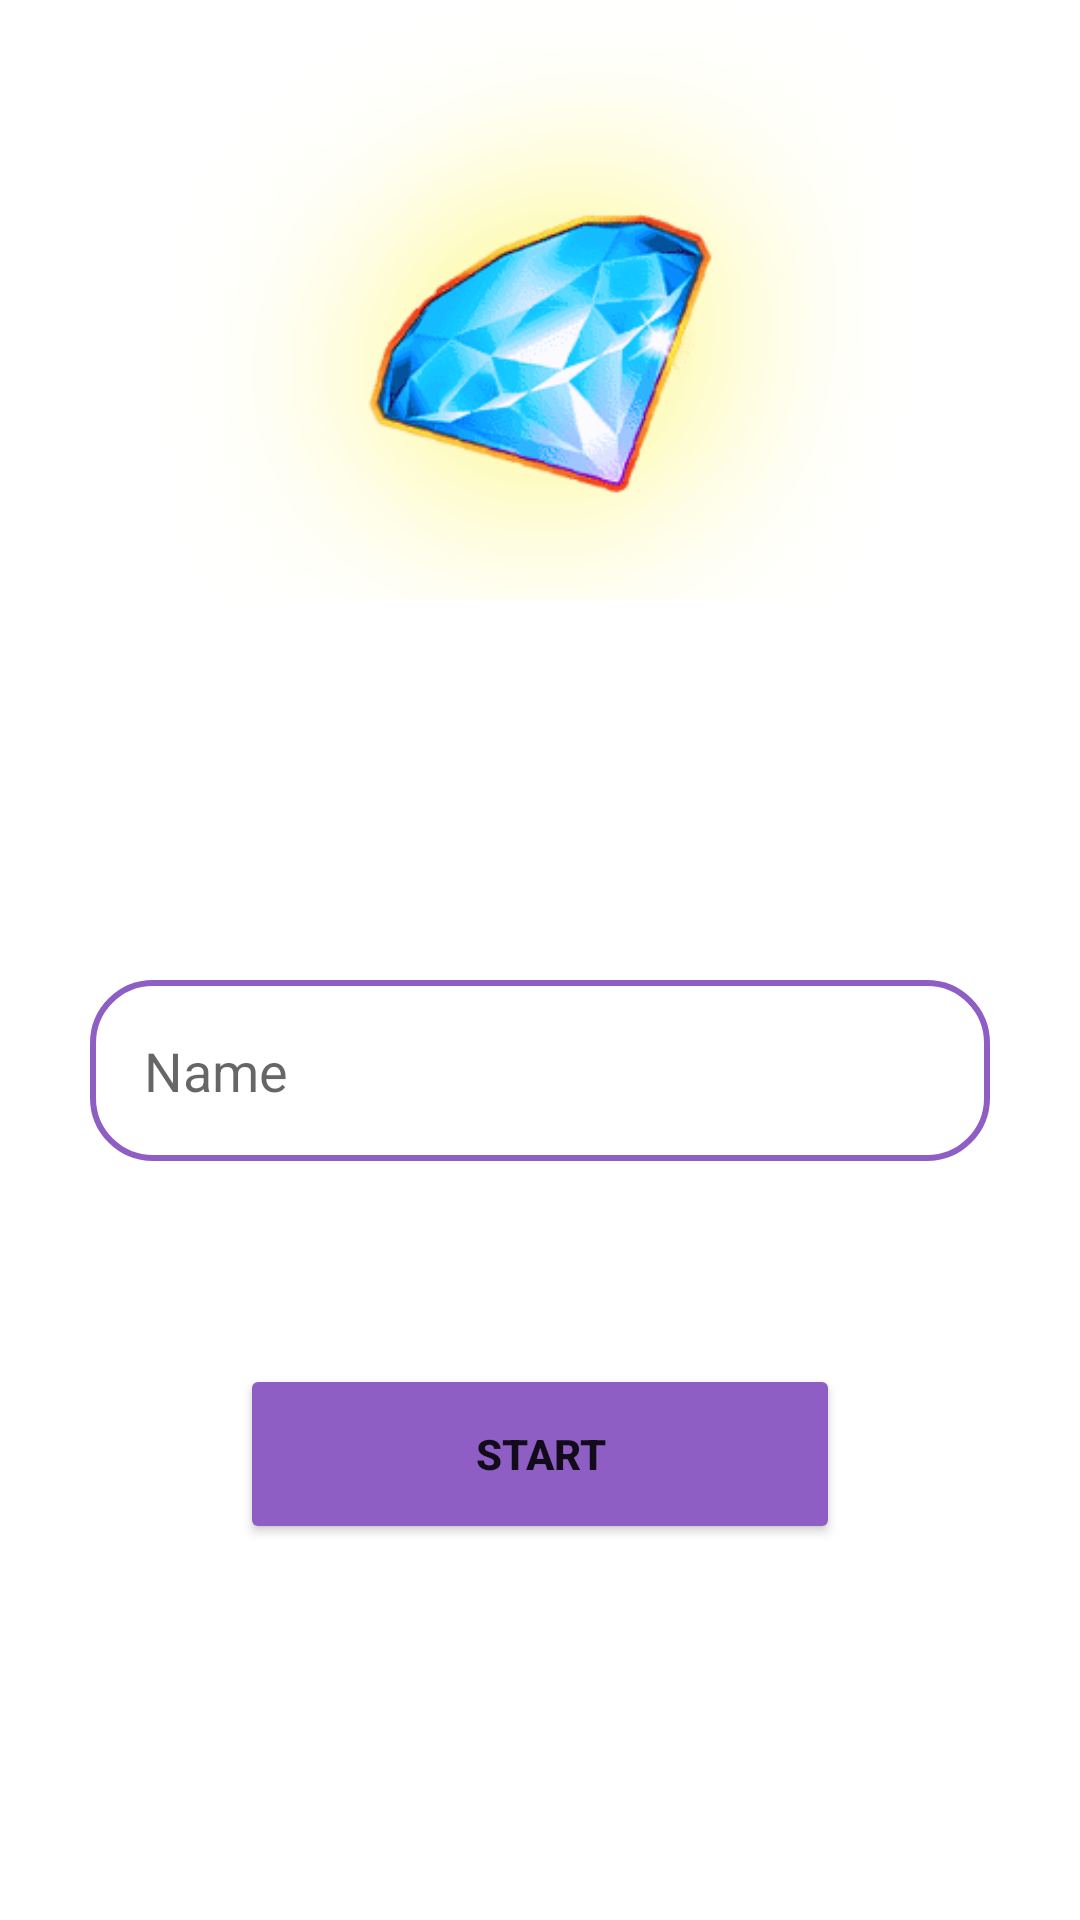

Reconstruct the res/layout file that produces this screen, plus the resources it refers to.
<!-- AndroidManifest.xml: application theme Theme.TimeOfAge -->
<!-- res/layout/activity_cduisuhda.xml -->
<?xml version="1.0" encoding="utf-8"?>
<androidx.constraintlayout.widget.ConstraintLayout xmlns:android="http://schemas.android.com/apk/res/android"
    xmlns:app="http://schemas.android.com/apk/res-auto"
    xmlns:tools="http://schemas.android.com/tools"
    android:layout_width="match_parent"
    android:layout_height="match_parent"
    android:background="@drawable/bg_tm_age"
    tools:context=".Cduisuhda">

    <ImageView
        android:id="@+id/imageView"
        android:layout_width="250dp"
        android:layout_height="200dp"
        app:layout_constraintEnd_toEndOf="parent"
        app:layout_constraintStart_toStartOf="parent"
        app:layout_constraintTop_toTopOf="parent"
        app:srcCompat="@drawable/tm_age_7" />

    <TextView
        android:id="@+id/textView2"
        android:layout_width="wrap_content"
        android:layout_height="wrap_content"
        android:text="Welcome to the Time of Age"
        android:textSize="23sp"
        android:textStyle="bold"
        android:textColor="@color/white"
        app:layout_constraintBottom_toBottomOf="parent"
        app:layout_constraintEnd_toEndOf="parent"
        app:layout_constraintStart_toStartOf="parent"
        app:layout_constraintTop_toBottomOf="@+id/imageView"
        app:layout_constraintVertical_bias="0.00999999" />

    <TextView
        android:id="@+id/textView3"
        android:layout_width="wrap_content"
        android:layout_height="wrap_content"
        android:textStyle="bold"
        android:textSize="20sp"
        android:textColor="@color/white"
        android:text="Enter your name and try luck!"
        app:layout_constraintBottom_toBottomOf="parent"
        app:layout_constraintEnd_toEndOf="parent"
        app:layout_constraintStart_toStartOf="parent"
        app:layout_constraintTop_toBottomOf="@+id/textView2"
        app:layout_constraintVertical_bias="0.07999998" />

    <EditText
        android:id="@+id/tv_name_tm_age"
        android:layout_width="300dp"
        android:layout_height="wrap_content"
        android:ems="10"
        android:hint="Name"
        android:background="@drawable/bg_edit"
        android:inputType="text"
        android:maxLength="20"
        android:textColor="@color/black"
        android:padding="18dp"
        app:layout_constraintBottom_toBottomOf="parent"
        app:layout_constraintEnd_toEndOf="parent"
        app:layout_constraintStart_toStartOf="parent"
        app:layout_constraintTop_toBottomOf="@+id/textView3"
        app:layout_constraintVertical_bias="0.120000005" />

    <Button
        android:id="@+id/b_start_tm"
        android:layout_width="200dp"
        android:layout_height="60dp"
        android:backgroundTint="@color/clr_tm_age_b"
        android:text="Start"
        android:textStyle="bold"
        app:layout_constraintBottom_toBottomOf="parent"
        app:layout_constraintEnd_toEndOf="parent"
        app:layout_constraintStart_toStartOf="parent"
        app:layout_constraintTop_toBottomOf="@+id/tv_name_tm_age"
        app:layout_constraintVertical_bias="0.35000002" />

    <TextView
        android:id="@+id/error_tm"
        android:layout_width="wrap_content"
        android:layout_height="wrap_content"
        android:layout_marginTop="3dp"
        android:textSize="13sp"
        android:visibility="gone"
        android:textColor="@color/clr_tm_age_err"
        android:text="Field is empty of incorrect"
        app:layout_constraintEnd_toEndOf="parent"
        app:layout_constraintStart_toStartOf="parent"
        app:layout_constraintTop_toBottomOf="@+id/tv_name_tm_age" />
</androidx.constraintlayout.widget.ConstraintLayout>
<!-- resources referenced by this layout -->
<resources>
  <color name="black">#FF000000</color>
  <color name="clr_tm_age_b">#8F5EC5</color>
  <color name="clr_tm_age_err">#F13030</color>
  <color name="white">#FFFFFFFF</color>
  <!-- drawable bg_edit (drawable-v24) -->
  <?xml version="1.0" encoding="utf-8"?>
  <shape xmlns:android="http://schemas.android.com/apk/res/android" android:shape="rectangle">
      <solid android:color="@color/white"/>
      <corners android:radius="20dp"/>
      <stroke android:color="@color/clr_tm_age_b" android:width="2dp"/>
  
  </shape>
  <!-- drawable tm_age_7: png bitmap (drawable, 49118 bytes) -->
  <style name="Theme.TimeOfAge" parent="Theme.MaterialComponents.DayNight.DarkActionBar">
          
          <item name="colorPrimary">@color/purple_500</item>
          <item name="colorPrimaryVariant">@color/purple_700</item>
          <item name="colorOnPrimary">@color/white</item>
          
          <item name="colorSecondary">@color/clr_tm_age</item>
          <item name="colorSecondaryVariant">@color/teal_700</item>
          <item name="android:windowFullscreen">true</item>
          <item name="windowActionBar">false</item>
          <item name="windowNoTitle">true</item>
          <item name="android:windowDisablePreview">true</item>
          <item name="colorOnSecondary">@color/black</item>
          
          <item name="android:statusBarColor">?attr/colorPrimaryVariant</item>
          
      </style>
  <color name="purple_500">#FF6200EE</color>
  <color name="purple_700">#FF3700B3</color>
  <color name="clr_tm_age">#B188DF</color>
  <color name="teal_700">#FF018786</color>
</resources>
